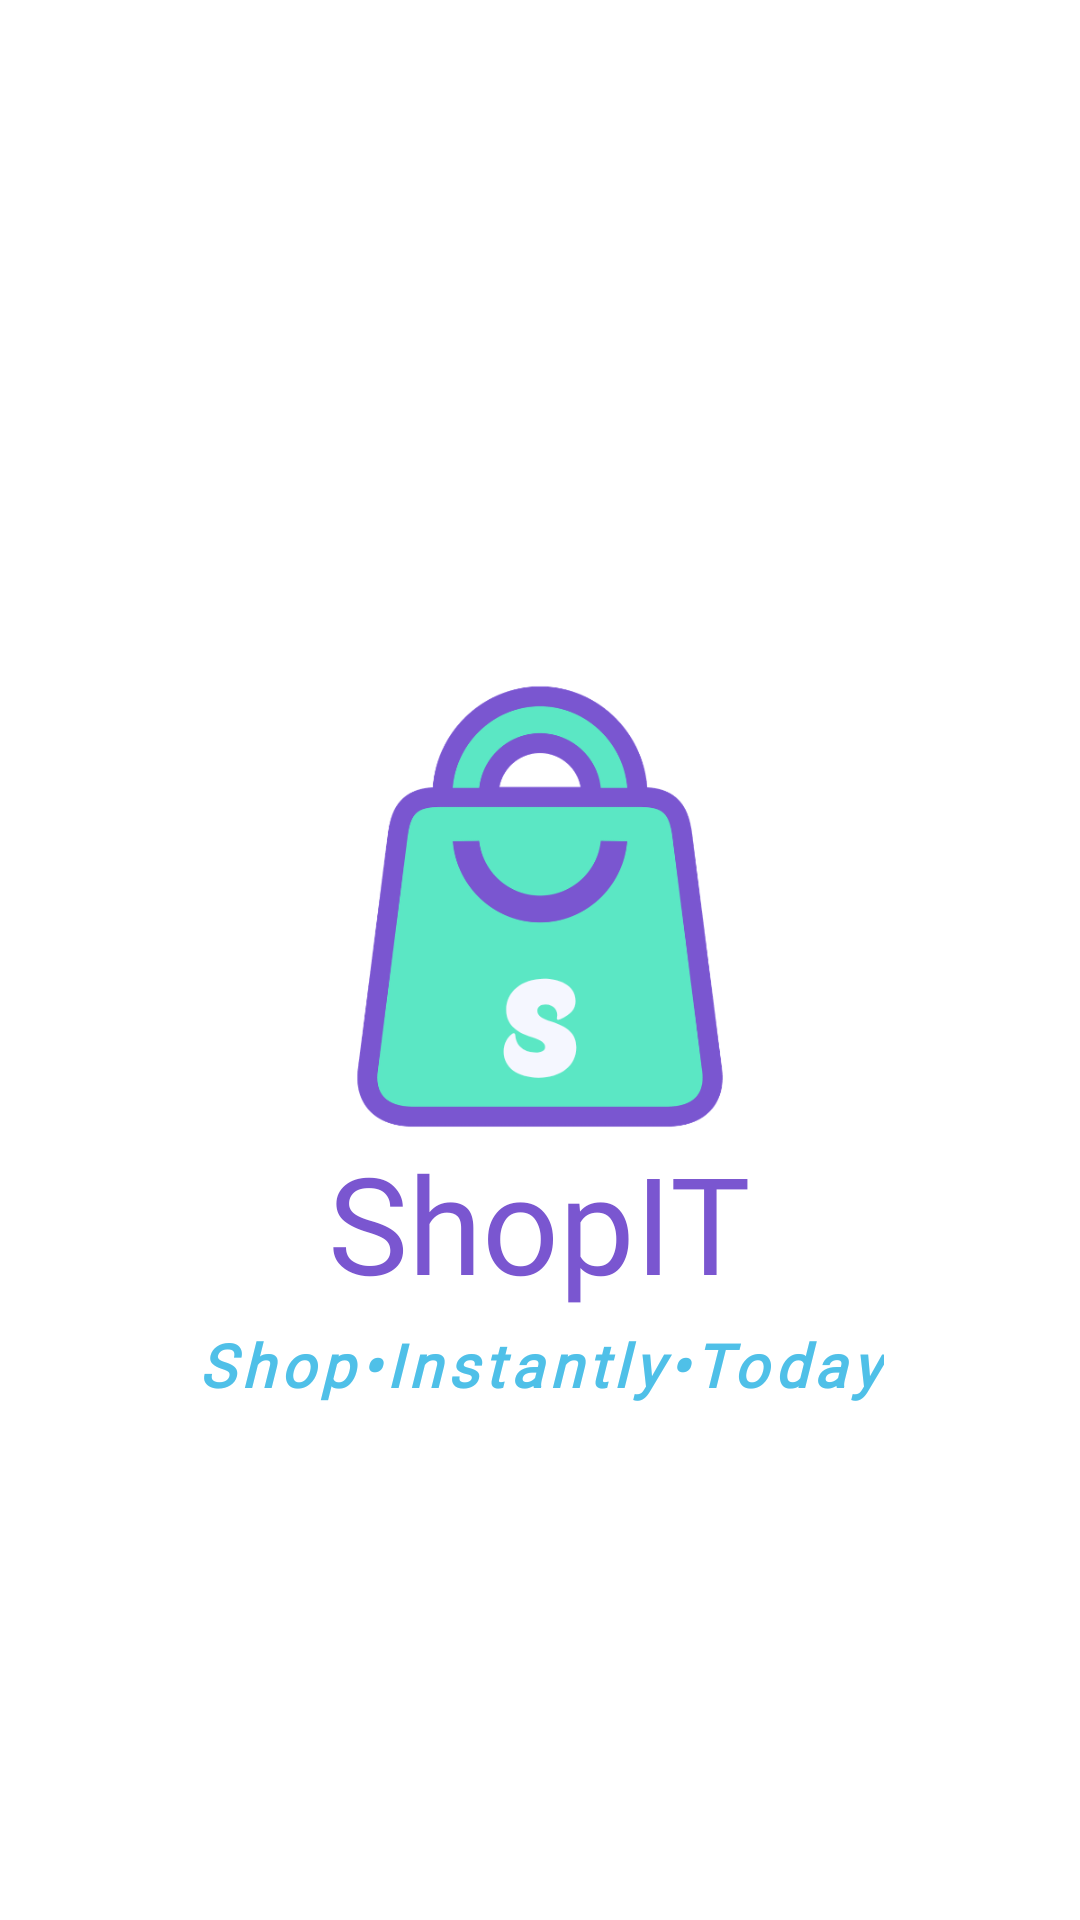

This screen was rendered from an Android layout file. Write that file and the resources it references.
<!-- AndroidManifest.xml: activity theme Theme.ShoppingApp.NoActionBar -->
<!-- res/layout/activity_welcome.xml -->
<?xml version="1.0" encoding="utf-8"?>
<androidx.drawerlayout.widget.DrawerLayout
    xmlns:android="http://schemas.android.com/apk/res/android"
    xmlns:app="http://schemas.android.com/apk/res-auto"
    android:id="@+id/welcome_drawer_layout"
    android:layout_width="match_parent"
    android:layout_height="match_parent"
    android:background="@color/offwhite"
    android:fitsSystemWindows="true">

    
    <LinearLayout
        android:layout_width="match_parent"
        android:layout_height="match_parent"
        android:background="#FFFFFF"
        android:orientation="vertical">

        <com.google.android.material.appbar.MaterialToolbar
            android:id="@+id/welcome_toolbar"
            android:layout_width="match_parent"
            android:layout_height="?attr/actionBarSize"
            android:background="#FFFFFF"
            android:theme="@style/ThemeOverlay.AppCompat.Light" />

        <LinearLayout
            android:layout_width="match_parent"
            android:layout_height="0dp"
            android:layout_weight="1"
            android:gravity="center"
            android:orientation="vertical">

            <ImageView
                android:layout_width="150dp"
                android:layout_height="150dp"
                android:contentDescription="App logo"
                android:src="@drawable/shopit_logo" />

            <TextView
                android:layout_width="wrap_content"
                android:layout_height="wrap_content"
                android:text="ShopIT"
                android:textColor="@color/purple"
                android:textSize="45sp"
                android:fontFamily="@font/funkybird"/>

            <TextView
                android:layout_width="wrap_content"
                android:layout_height="wrap_content"
                android:layout_marginTop="4dp"
                android:text="Shop•Instantly•Today"
                android:textColor="@color/lightblue"
                android:textSize="20sp"
                android:textStyle="italic|bold"
                android:letterSpacing="0.1"
                android:fontFamily="@font/poppins"/>
        </LinearLayout>
    </LinearLayout>

    
    <com.google.android.material.navigation.NavigationView
        android:id="@+id/welcome_nav_view"
        android:layout_width="wrap_content"
        android:layout_height="match_parent"
        android:layout_gravity="start"
        android:background="#FFFFFF"
        android:fitsSystemWindows="true"
        app:headerLayout="@layout/welcome_nav_header"
        app:itemTextColor="#000000"
        app:menu="@menu/welcome_drawer_menu" />

</androidx.drawerlayout.widget.DrawerLayout>
<!-- res/layout/welcome_nav_header.xml (included above) -->
<?xml version="1.0" encoding="utf-8"?>
<LinearLayout xmlns:android="http://schemas.android.com/apk/res/android"
    android:layout_width="match_parent"
    android:layout_height="wrap_content"
    android:background="#FFFFFF"
    android:orientation="vertical">

    <LinearLayout
        android:layout_width="match_parent"
        android:layout_height="125dp"
        android:background="@color/purple"
        android:orientation="horizontal"
        android:padding="14dp">

        <ImageView
            android:layout_width="48dp"
            android:layout_height="48dp"
            android:layout_gravity="center"
            android:layout_marginTop="15dp"
            android:contentDescription="App logo"
            android:src="@drawable/shopit_logo" />

        <TextView
            android:layout_width="wrap_content"
            android:layout_height="wrap_content"
            android:layout_gravity="center"
            android:layout_marginLeft="5dp"
            android:layout_marginTop="15dp"
            android:fontFamily="@font/funkybird"
            android:text="ShopIT"
            android:textColor="@color/offwhite"
            android:textSize="30sp" />
    </LinearLayout>

    <View
        android:layout_width="match_parent"
        android:layout_height="1dp"
        android:background="#000000" />
</LinearLayout>
<!-- resources referenced by this layout -->
<resources>
  <color name="lightblue">#4fc0e8</color>
  <color name="offwhite">#f5f7ff</color>
  <color name="purple">#7a56d0</color>
  <!-- drawable shopit_logo: png bitmap (drawable, 33179 bytes) -->
  <style name="Theme.ShoppingApp.NoActionBar" parent="Theme.MaterialComponents.DayNight.NoActionBar">
          <item name="windowActionBar">false</item>
          <item name="windowNoTitle">true</item>
      </style>
</resources>
